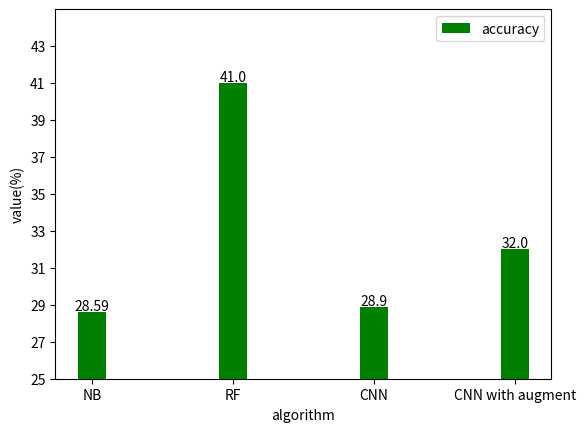

Source code (Python):
# python3
# -*- coding: utf-8 -*-
# [redacted]
# @Time    : 2018/7/5 16:39
import numpy as np
import matplotlib.pyplot as plt
precision = [28.59, 41.00, 28.90, 32.00]
x = np.arange(4)
total_width, n = 0.8, 4    # 有多少个类型，只需更改n即可
width = total_width / n
x = x - (total_width - width) / 2
plt.bar(x, precision, color="g", width=width, label='accuracy')
plt.xlabel("algorithm")
plt.ylabel("value(%)")
plt.legend(loc="best")

for xx, yy in zip(x,precision):
    plt.text(xx, yy+0.1, str(yy), ha='center')

plt.xticks([-0.3, 0.7, 1.7, 2.7], ['NB', 'RF', 'CNN', 'CNN with augment'])
my_y_ticks = np.arange(25, 45, 2)
plt.ylim((25, 45))
plt.yticks(my_y_ticks)
plt.show()
